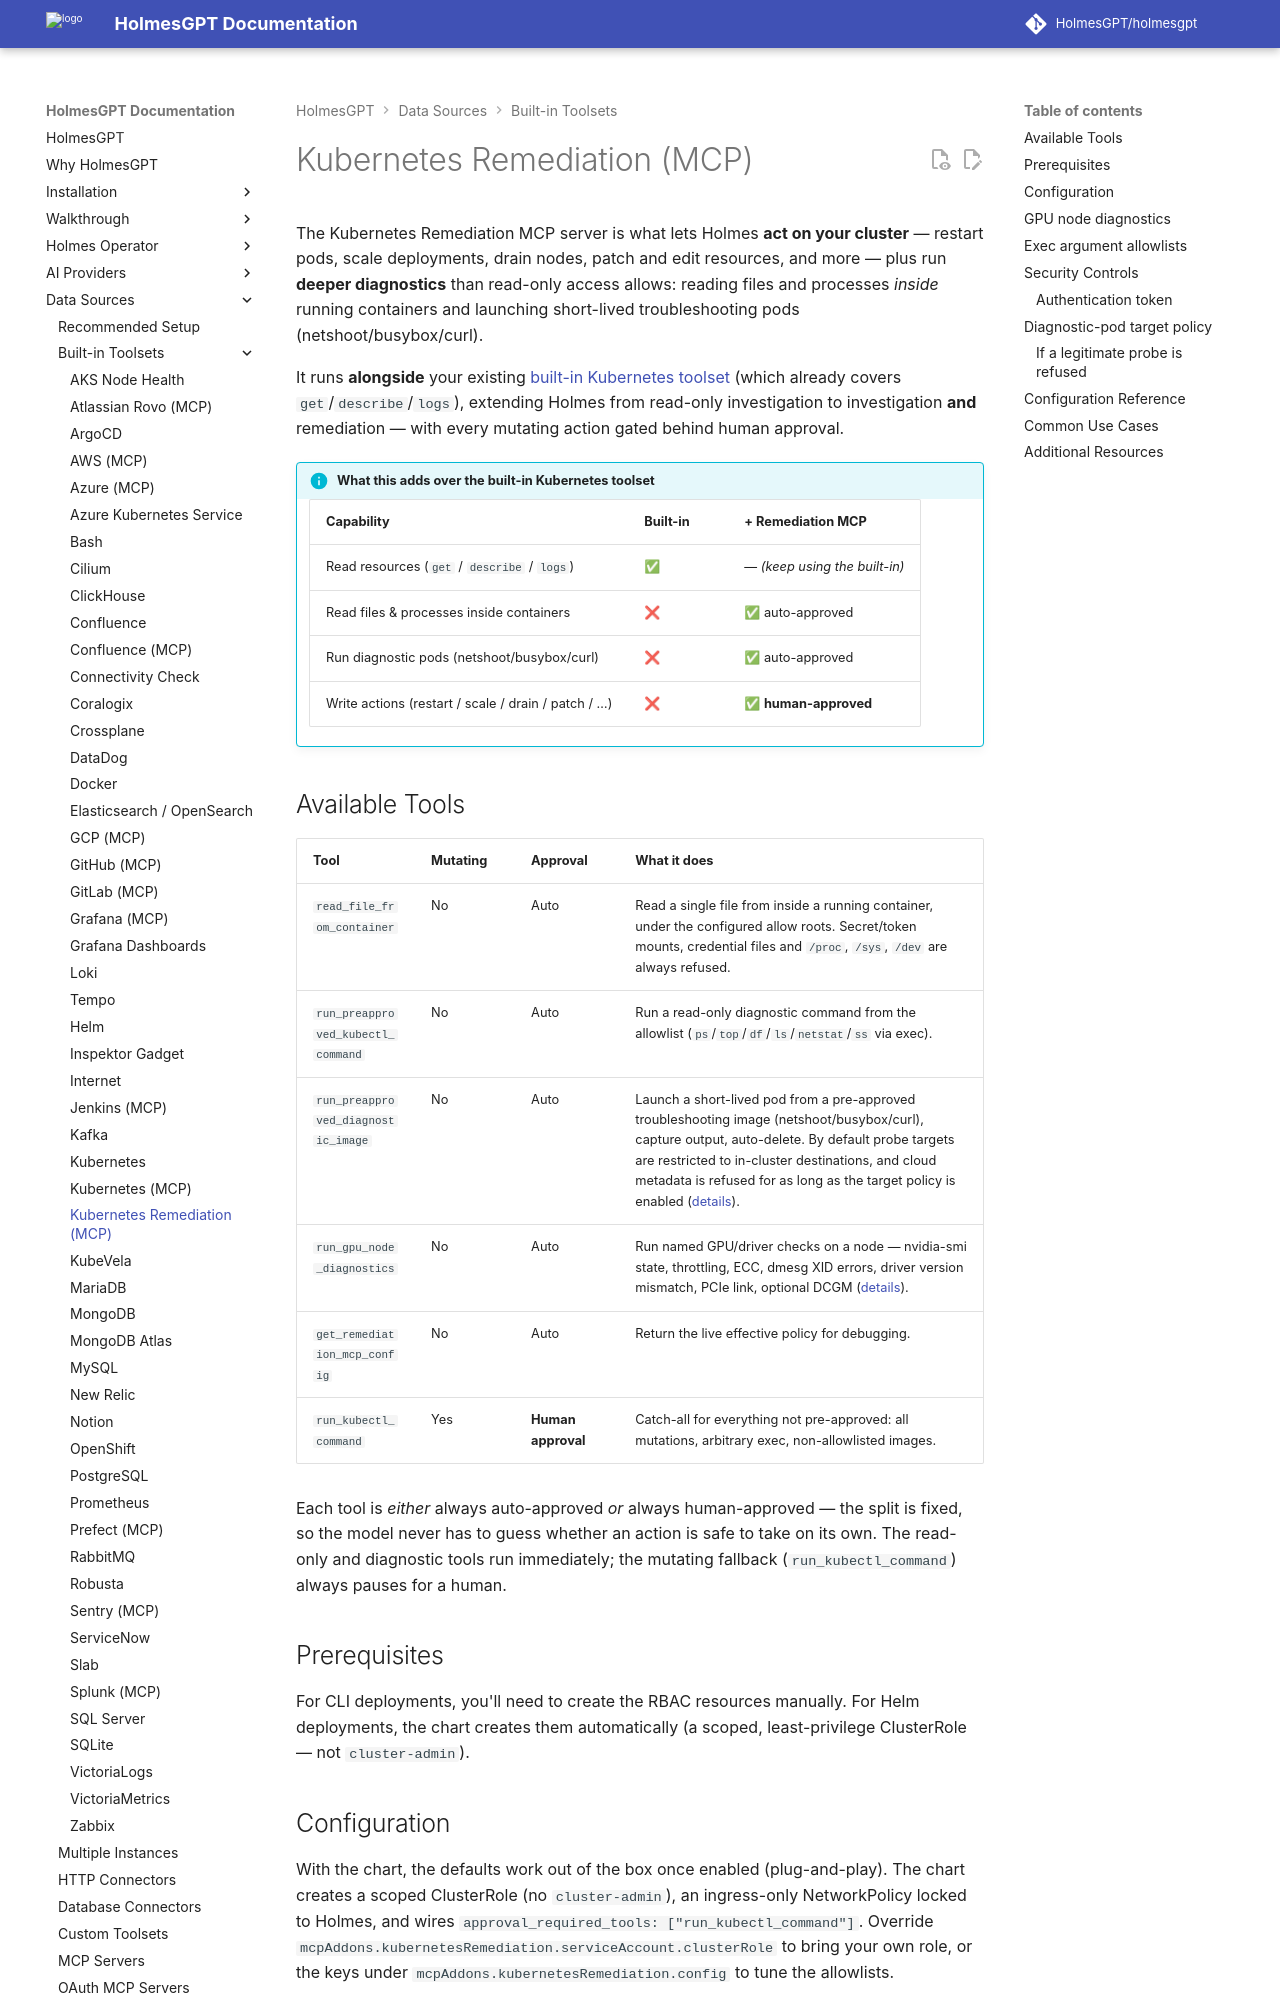

repository: HolmesGPT/holmesgpt · page: 0.48.0/data-sources/builtin-toolsets/kubernetes-remediation-mcp/index.html · generator: mkdocs

# Kubernetes Remediation (MCP)

The Kubernetes Remediation MCP server is what lets Holmes **act on your cluster** — restart pods, scale deployments, drain nodes, patch and edit resources, and more — plus run **deeper diagnostics** than read-only access allows: reading files and processes *inside* running containers and launching short-lived troubleshooting pods (netshoot/busybox/curl).

It runs **alongside** your existing [built-in Kubernetes toolset](kubernetes.md) (which already covers `get`/`describe`/`logs`), extending Holmes from read-only investigation to investigation **and** remediation — with every mutating action gated behind human approval.

!!! info "What this adds over the built-in Kubernetes toolset"

    | Capability | Built-in | + Remediation MCP |
    |---|---|---|
    | Read resources (`get` / `describe` / `logs`) | ✅ | — *(keep using the built-in)* |
    | Read files & processes inside containers | ❌ | ✅ auto-approved |
    | Run diagnostic pods (netshoot/busybox/curl) | ❌ | ✅ auto-approved |
    | Write actions (restart / scale / drain / patch / …) | ❌ | ✅ **human-approved** |

## Available Tools

| Tool | Mutating | Approval | What it does |
|------|----------|----------|--------------|
| `read_file_from_container` | No | Auto | Read a single file from inside a running container, under the configured allow roots. Secret/token mounts, credential files and `/proc`, `/sys`, `/dev` are always refused. |
| `run_preapproved_kubectl_command` | No | Auto | Run a read-only diagnostic command from the allowlist (`ps`/`top`/`df`/`ls`/`netstat`/`ss` via exec). |
| `run_preapproved_diagnostic_image` | No | Auto | Launch a short-lived pod from a pre-approved troubleshooting image (netshoot/busybox/curl), capture output, auto-delete. By default probe targets are restricted to in-cluster destinations, and cloud metadata is refused for as long as the target policy is enabled ([details](#diagnostic-pod-target-policy)). |
| `run_gpu_node_diagnostics` | No | Auto | Run named GPU/driver checks on a node — nvidia-smi state, throttling, ECC, dmesg XID errors, driver version mismatch, PCIe link, optional DCGM ([details](#gpu-node-diagnostics)). |
| `get_remediation_mcp_config` | No | Auto | Return the live effective policy for debugging. |
| `run_kubectl_command` | Yes | **Human approval** | Catch-all for everything not pre-approved: all mutations, arbitrary exec, non-allowlisted images. |

Each tool is *either* always auto-approved *or* always human-approved — the split is fixed, so the model never has to guess whether an action is safe to take on its own. The read-only and diagnostic tools run immediately; the mutating fallback (`run_kubectl_command`) always pauses for a human.

## Prerequisites

For CLI deployments, you'll need to create the RBAC resources manually. For Helm deployments, the chart creates them automatically (a scoped, least-privilege ClusterRole — not `cluster-admin`).
